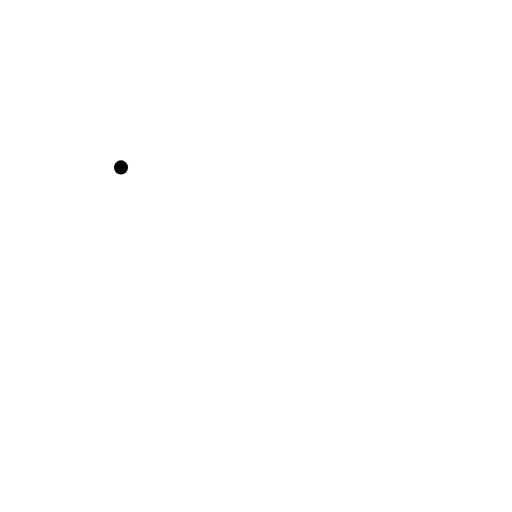
t = 0.00 s
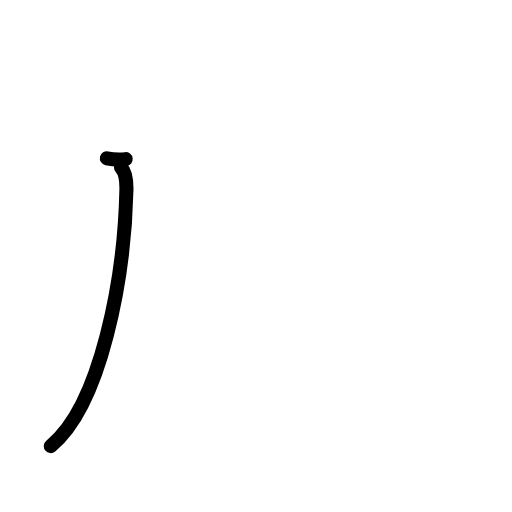
t = 1.17 s
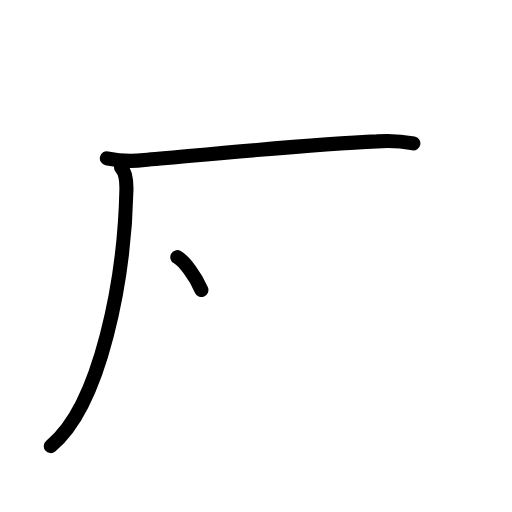
t = 2.50 s
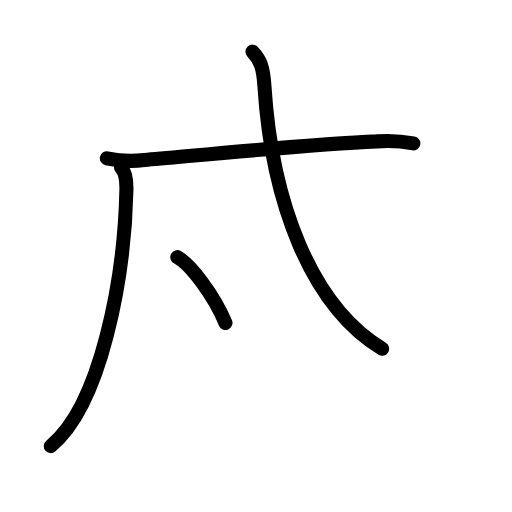
t = 3.58 s
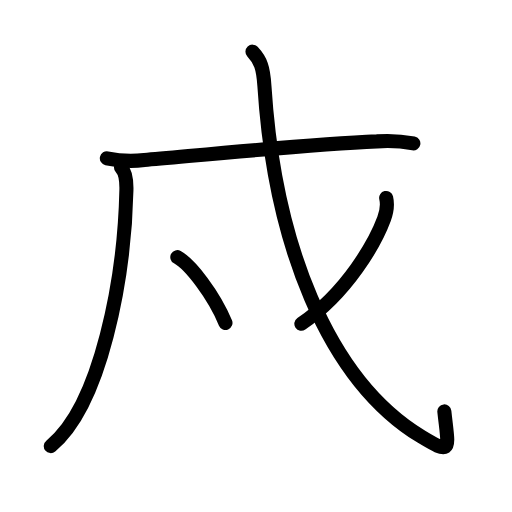
t = 4.75 s
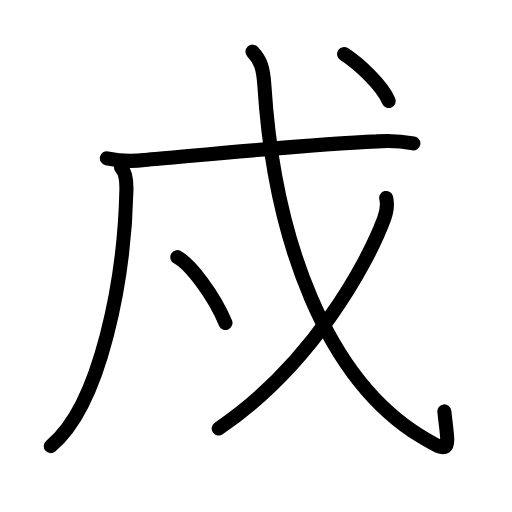
t = 6.00 s

The animated SVG that drew these frames (rendered in a browser with its animation timeline set to each time). Animation: 17 SMIL elements (animate=17); one cycle of 6.00 s.

<?xml version="1.0" encoding="UTF-8"?>
<!--
AniKanjiVG is licensed by CC-BY-SA Paul C. Sommerhoff (https://bitbucket.org/sommerhoff/anikanjivg).
AniKanjiVG uses KanjiVG which is licensed by CC-BY-SA Ulrich Apel (http://kanjivg.tagaini.net).
See also http://creativecommons.org/licenses/by-sa/3.0/
-->
<svg xmlns:kvg='http://kanjivg.tagaini.net' xmlns='http://www.w3.org/2000/svg' width='109' height='109' viewBox='0 0 109 109' style='fill:none;stroke:#000000;stroke-width:3;stroke-linecap:round;stroke-linejoin:round;' id="kvg:kanji_0620d"><g id="kvg:0620d" kvg:element="戍"><g id="kvg:0620d-g1" kvg:element="戌" kvg:variant="true"><g id="kvg:0620d-g2" kvg:element="厂" kvg:part="1"><path id="kvg:0620d-s1" kvg:type="㇒" d="M25.76,35.64c0.99,0.99,1.2,2.85,1.15,4.86c-0.41,18.75-5.41,45.75-16.1,54.47"><animate attributeName="d" begin="0.0s" dur="0.5s" from="M25.76,35.64C25.76,35.64,25.76,35.64,25.76,35.64" to="M25.76,35.64c0.99,0.99,1.2,2.85,1.15,4.86" />
<animate attributeName="d" begin="0.5s" dur="0.5s" from="M25.76,35.64c0.99,0.99,1.2,2.85,1.15,4.86c0,0,0,0,0,0,0" to="M25.76,35.64c0.99,0.99,1.2,2.85,1.15,4.86c-0.41,18.75-5.41,45.75-16.1,54.47" />
</path>
</g>
<g id="kvg:0620d-g3" kvg:element="戈" kvg:part="1" kvg:radical="general"><g id="kvg:0620d-g4" kvg:element="弋" kvg:part="1"><g id="kvg:0620d-g5" kvg:element="厂" kvg:part="2"><path id="kvg:0620d-s2" kvg:type="㇐" d="M22.75,33.7c2.66,0.58,5.32,0.7,7.99,0.37c9.35-0.78,34.33-3.32,49.51-3.97c2.6-0.21,5.18-0.06,7.75,0.44"><animate attributeName="d" begin="1.0s" dur="0.3333333333333333s" from="M22.75,33.7C22.75,33.7,22.75,33.7,22.75,33.7" to="M22.75,33.7c2.66,0.58,5.32,0.7,7.99,0.37" />
<animate attributeName="d" begin="1.3333333333333333s" dur="0.3333333333333333s" from="M22.75,33.7c2.66,0.58,5.32,0.7,7.99,0.37c0,0,0,0,0,0,0" to="M22.75,33.7c2.66,0.58,5.32,0.7,7.99,0.37c9.35-0.78,34.33-3.32,49.51-3.97" />
<animate attributeName="d" begin="1.6666666666666665s" dur="0.3333333333333333s" from="M22.75,33.7c2.66,0.58,5.32,0.7,7.99,0.37c9.35-0.78,34.33-3.32,49.51-3.97c0,0,0,0,0,0,0" to="M22.75,33.7c2.66,0.58,5.32,0.7,7.99,0.37c9.35-0.78,34.33-3.32,49.51-3.97c2.6-0.21,5.18-0.06,7.75,0.44" />
<animate attributeName="d" begin="0s" dur="1.0s" from="M-100,-100" to="M-100,-100" />
</path>
</g>
</g>
</g>
<g id="kvg:0620d-g6" kvg:element="一" kvg:variant="true"><g id="kvg:0620d-g7" kvg:element="丶"><path id="kvg:0620d-s3" kvg:type="㇔" d="M37.75,54.75c2.75,1.5,7.75,8,10.25,14"><animate attributeName="d" begin="2.0s" dur="1.0s" from="M37.75,54.75C37.75,54.75,37.75,54.75,37.75,54.75" to="M37.75,54.75c2.75,1.5,7.75,8,10.25,14" />
<animate attributeName="d" begin="0s" dur="2.0s" from="M-100,-100" to="M-100,-100" />
</path>
</g>
</g>
<g id="kvg:0620d-g8" kvg:element="戈" kvg:part="2" kvg:radical="general"><g id="kvg:0620d-g9" kvg:element="弋" kvg:part="2"><path id="kvg:0620d-s4" kvg:type="㇂" d="M53.75,11c1.72,1.84,2.29,3.34,2.54,7.29C58.38,51.25,69.5,80.75,89.75,93c6.69,4.05,5.71,2.71,4.85-5.42"><animate attributeName="d" begin="3.0s" dur="0.3333333333333333s" from="M53.75,11C53.75,11,53.75,11,53.75,11" to="M53.75,11c1.72,1.84,2.29,3.34,2.54,7.29" />
<animate attributeName="d" begin="3.3333333333333335s" dur="0.3333333333333333s" from="M53.75,11c1.72,1.84,2.29,3.34,2.54,7.29c0,0,0,0,0,0,0" to="M53.75,11c1.72,1.84,2.29,3.34,2.54,7.29C58.38,51.25,69.5,80.75,89.75,93" />
<animate attributeName="d" begin="3.6666666666666665s" dur="0.3333333333333333s" from="M53.75,11c1.72,1.84,2.29,3.34,2.54,7.29C58.38,51.25,69.5,80.75,89.75,93c0,0,0,0,0,0,0" to="M53.75,11c1.72,1.84,2.29,3.34,2.54,7.29C58.38,51.25,69.5,80.75,89.75,93c6.69,4.05,5.71,2.71,4.85-5.42" />
<animate attributeName="d" begin="0s" dur="3.0s" from="M-100,-100" to="M-100,-100" />
</path>
</g>
<g id="kvg:0620d-g10" kvg:element="丿"><path id="kvg:0620d-s5" kvg:type="㇒" d="M82.21,42.14c0.29,1.23,0.12,2.94-0.46,4.5c-3.62,9.73-15.5,31.23-35.19,44.58"><animate attributeName="d" begin="4.0s" dur="0.5s" from="M82.21,42.14C82.21,42.14,82.21,42.14,82.21,42.14" to="M82.21,42.14c0.29,1.23,0.12,2.94-0.46,4.5" />
<animate attributeName="d" begin="4.5s" dur="0.5s" from="M82.21,42.14c0.29,1.23,0.12,2.94-0.46,4.5c0,0,0,0,0,0,0" to="M82.21,42.14c0.29,1.23,0.12,2.94-0.46,4.5c-3.62,9.73-15.5,31.23-35.19,44.58" />
<animate attributeName="d" begin="0s" dur="4.0s" from="M-100,-100" to="M-100,-100" />
</path>
</g>
<g id="kvg:0620d-g11" kvg:element="弋" kvg:part="3"><g id="kvg:0620d-g12" kvg:element="丶"><path id="kvg:0620d-s6" kvg:type="㇔" d="M73.25,11.5c3.1,2,8.05,6.57,9.5,10"><animate attributeName="d" begin="5.0s" dur="1.0s" from="M73.25,11.5C73.25,11.5,73.25,11.5,73.25,11.5" to="M73.25,11.5c3.1,2,8.05,6.57,9.5,10" />
<animate attributeName="d" begin="0s" dur="5.0s" from="M-100,-100" to="M-100,-100" />
</path>
</g>
</g>
</g>
</g>
</g>
</svg>
